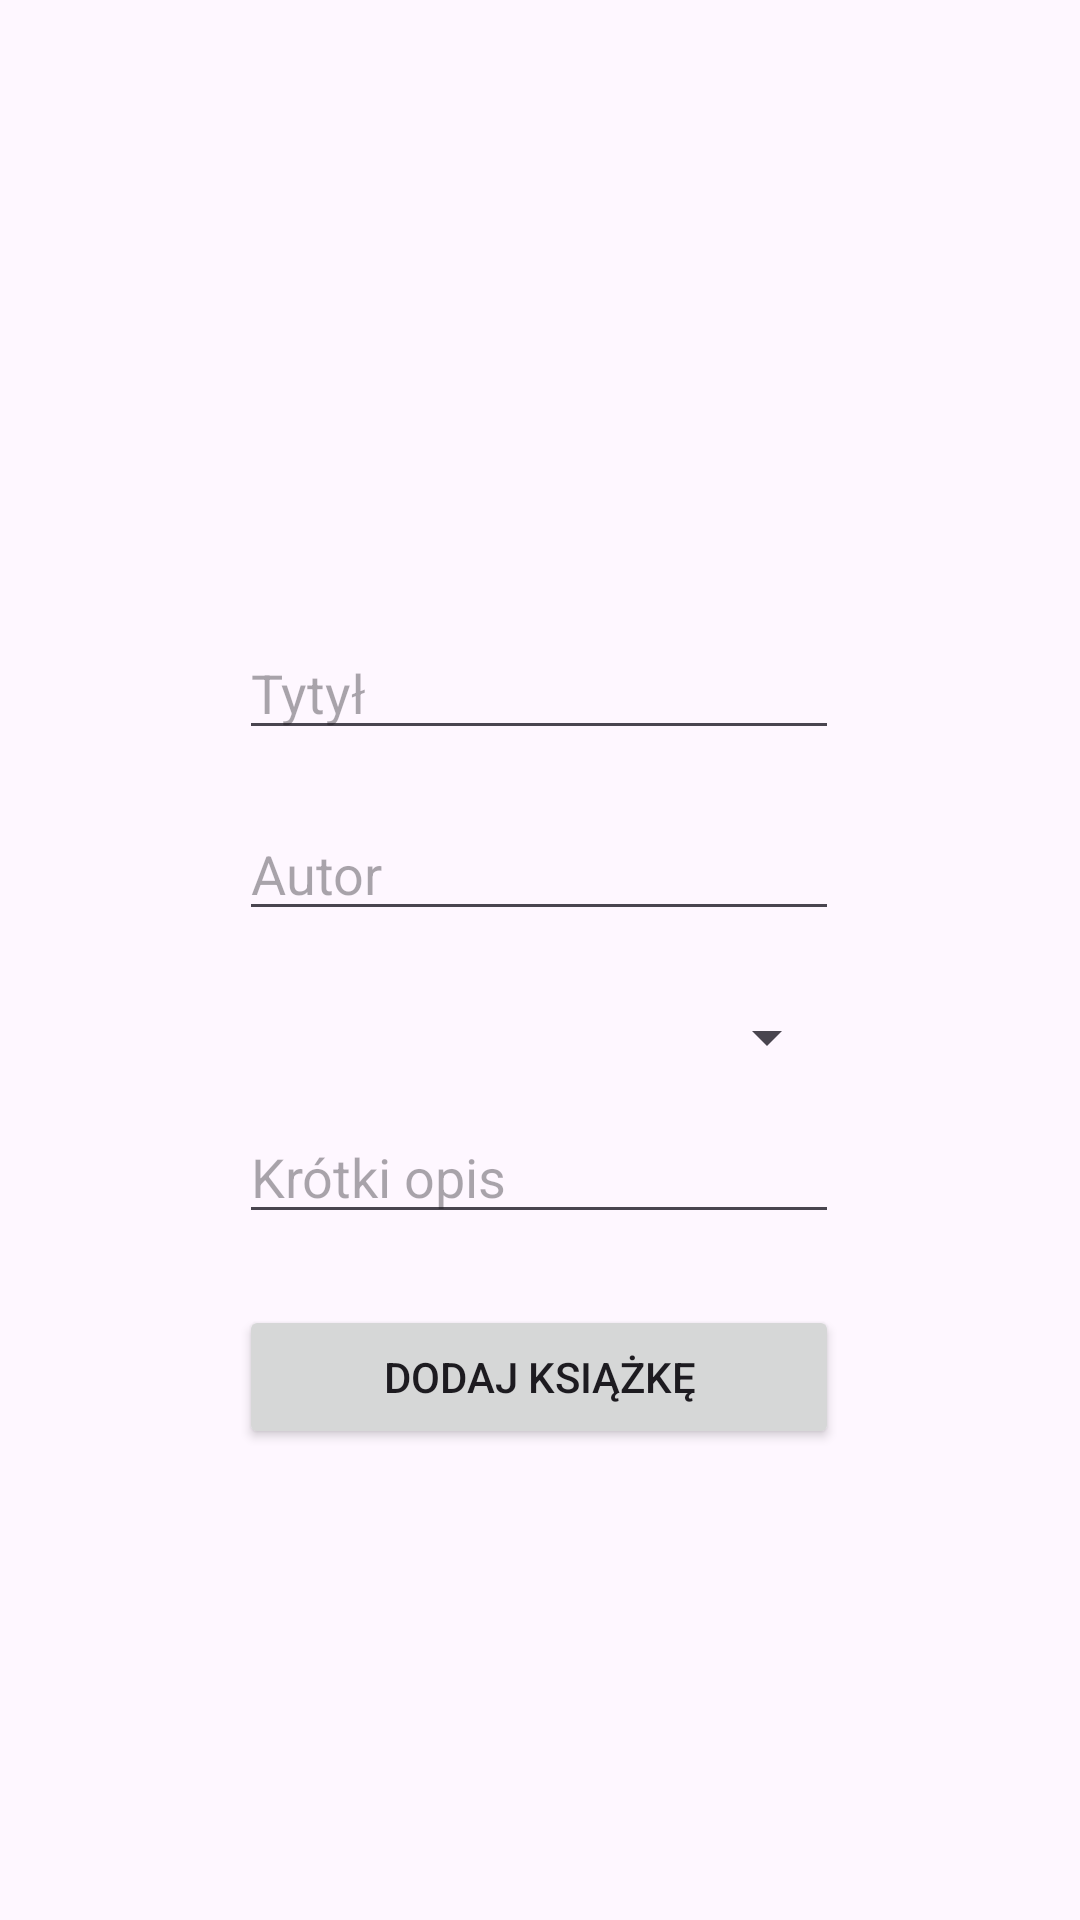

Reconstruct the res/layout file that produces this screen, plus the resources it refers to.
<!-- AndroidManifest.xml: activity theme Theme.BookSharing -->
<!-- res/layout/activity_add_book.xml -->
<?xml version="1.0" encoding="utf-8"?>
<androidx.constraintlayout.widget.ConstraintLayout
    xmlns:android="http://schemas.android.com/apk/res/android"
    xmlns:app="http://schemas.android.com/apk/res-auto"
    xmlns:tools="http://schemas.android.com/tools"
    android:layout_width="match_parent"
    android:layout_height="match_parent"
    tools:context=".AddBookActivity">

    <EditText
        android:id="@+id/editTextTitle"
        android:layout_width="200dp"
        android:layout_height="wrap_content"
        android:layout_marginStart="16dp"
        android:layout_marginTop="12dp"
        android:layout_marginEnd="16dp"
        android:hint="Tytył"
        app:layout_constraintBottom_toBottomOf="parent"
        app:layout_constraintEnd_toEndOf="parent"
        app:layout_constraintHorizontal_bias="0.497"
        app:layout_constraintStart_toStartOf="parent"
        app:layout_constraintTop_toTopOf="parent"
        app:layout_constraintVertical_bias="0.335"
        />

    <EditText
        android:id="@+id/editTextAuthor"
        android:layout_width="200dp"
        android:layout_height="wrap_content"
        android:layout_marginStart="16dp"
        android:layout_marginTop="12dp"
        android:layout_marginEnd="16dp"
        android:hint="Autor"
        app:layout_constraintBottom_toBottomOf="parent"
        app:layout_constraintEnd_toEndOf="parent"
        app:layout_constraintHorizontal_bias="0.497"
        app:layout_constraintStart_toStartOf="parent"
        app:layout_constraintTop_toBottomOf="@+id/editTextTitle"
        app:layout_constraintVertical_bias="0.021" />

    <Spinner
        android:id="@+id/spinnerGenre"
        android:layout_width="200dp"
        android:layout_height="wrap_content"
        android:layout_marginStart="16dp"
        android:layout_marginTop="12dp"
        android:layout_marginEnd="16dp"
        app:layout_constraintBottom_toBottomOf="parent"
        app:layout_constraintEnd_toEndOf="parent"
        app:layout_constraintHorizontal_bias="0.497"
        app:layout_constraintStart_toStartOf="parent"
        app:layout_constraintTop_toBottomOf="@+id/editTextAuthor"
        app:layout_constraintVertical_bias="0.039" />

    <EditText
        android:id="@+id/editTextDescription"
        android:layout_width="200dp"
        android:layout_height="wrap_content"
        android:layout_marginStart="16dp"
        android:layout_marginTop="12dp"
        android:layout_marginEnd="16dp"
        android:layout_marginBottom="224dp"
        android:hint="Krótki opis"
        app:layout_constraintBottom_toBottomOf="parent"
        app:layout_constraintEnd_toEndOf="parent"
        app:layout_constraintHorizontal_bias="0.497"
        app:layout_constraintStart_toStartOf="parent"
        app:layout_constraintTop_toBottomOf="@+id/spinnerGenre"
        app:layout_constraintVertical_bias="0.052" />

    <Button
        android:id="@+id/buttonAddBook"
        android:layout_width="200dp"
        android:layout_height="48dp"
        android:text="Dodaj książkę"
        android:layout_marginTop="16dp"
        app:layout_constraintBottom_toBottomOf="parent"
        app:layout_constraintEnd_toEndOf="parent"
        app:layout_constraintHorizontal_bias="0.497"
        app:layout_constraintStart_toStartOf="parent"
        app:layout_constraintTop_toBottomOf="@+id/editTextDescription"
        app:layout_constraintVertical_bias="0.046" />

</androidx.constraintlayout.widget.ConstraintLayout>
<!-- resources referenced by this layout -->
<resources>
  <style name="Theme.BookSharing" parent="Theme.MaterialComponents.DayNight.DarkActionBar">
          
          <item name="colorPrimary">@color/purple_500</item>
          <item name="colorPrimaryVariant">@color/purple_700</item>
          <item name="colorOnPrimary">@color/white</item>
          
          <item name="colorSecondary">@color/teal_200</item>
          <item name="colorSecondaryVariant">@color/teal_700</item>
          <item name="colorOnSecondary">@color/black</item>
          
          <item name="android:statusBarColor">?attr/colorPrimaryVariant</item>
          
      </style>
  <!-- not gathered from this repository: default colours our renderer supplied (Android Studio template values) -->
  <color name="purple_500">#FF6200EE</color>
  <color name="purple_700">#FF3700B3</color>
  <color name="teal_200">#FF03DAC5</color>
  <color name="teal_700">#FF018786</color>
  <color name="black">#FF000000</color>
  <color name="white">#FFFFFFFF</color>
</resources>
